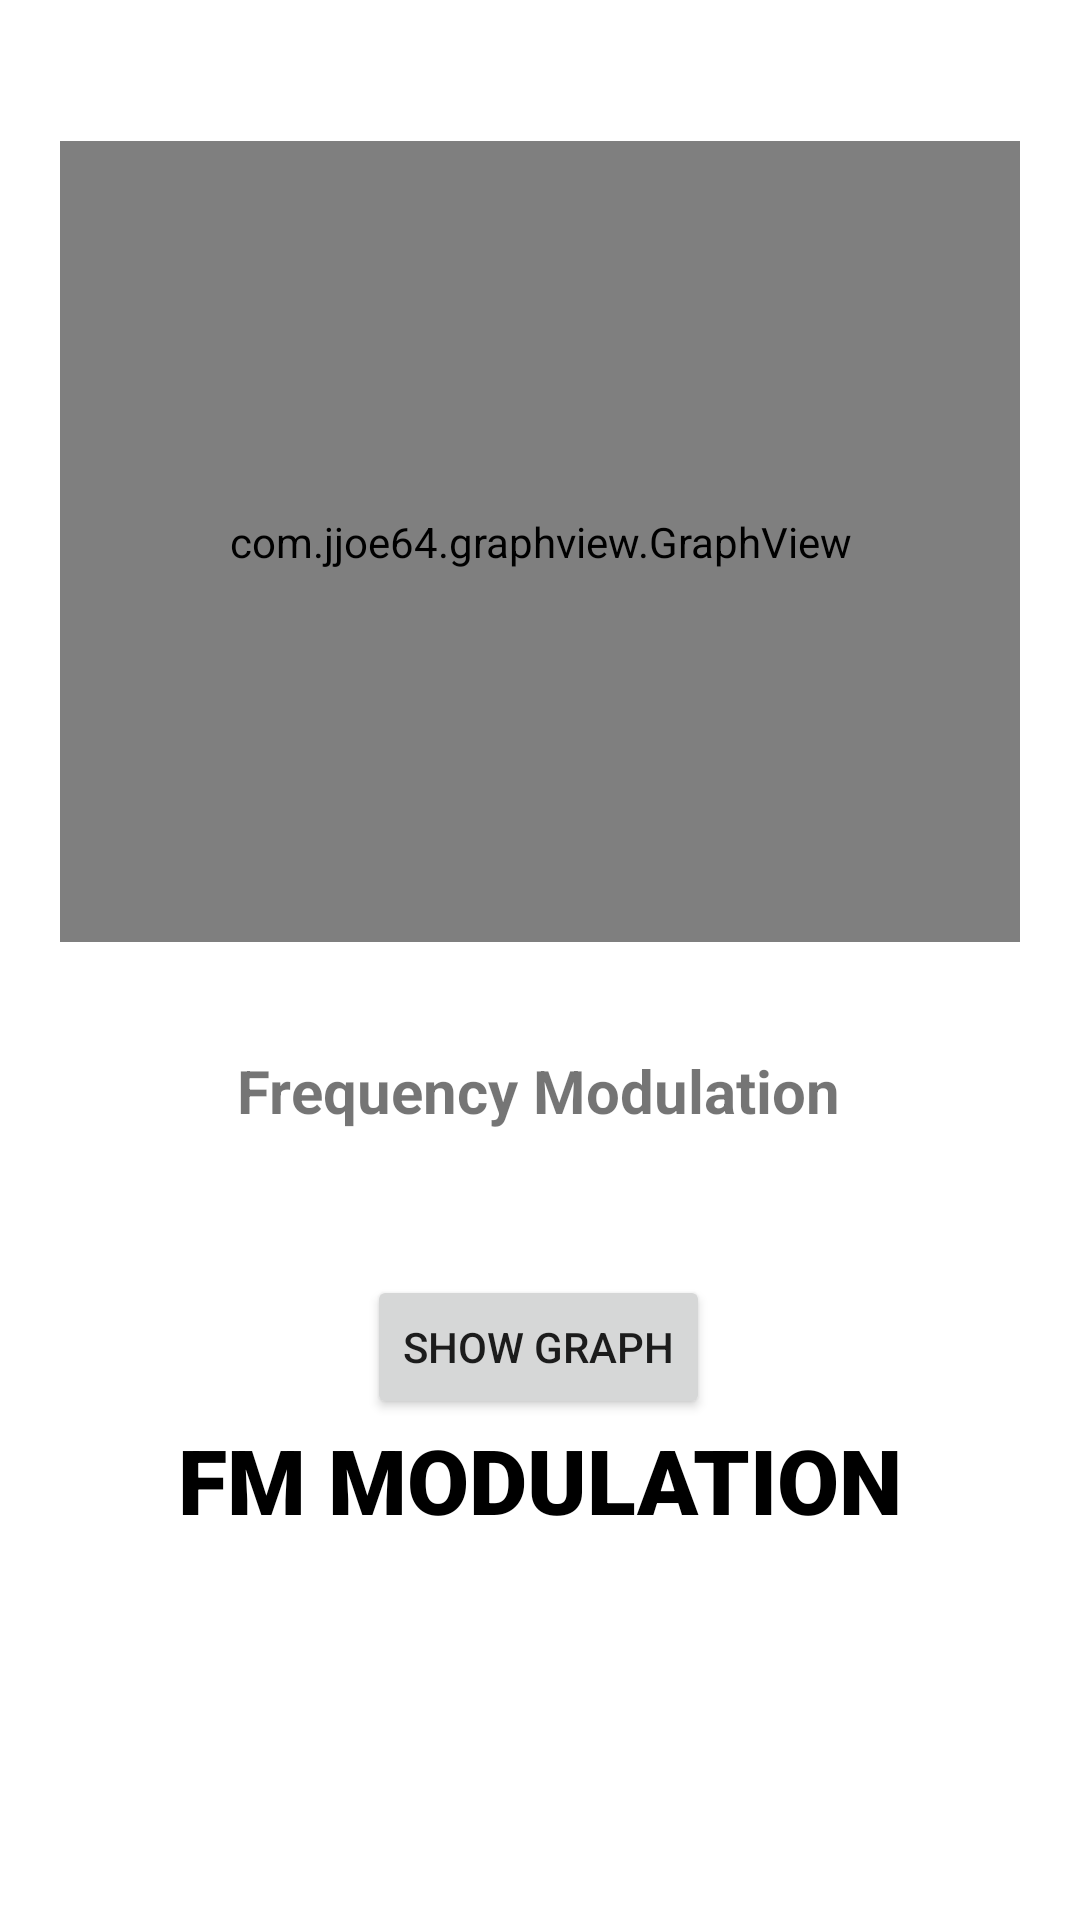

Write the Android layout XML for this screen, with the resource values it uses.
<!-- AndroidManifest.xml: application theme Theme.GraphSeries -->
<!-- res/layout/fragment_f_mod_view.xml -->
<?xml version="1.0" encoding="utf-8"?>
<androidx.constraintlayout.widget.ConstraintLayout xmlns:android="http://schemas.android.com/apk/res/android"
    xmlns:tools="http://schemas.android.com/tools"
    android:layout_width="match_parent"
    android:layout_height="match_parent"
    xmlns:app="http://schemas.android.com/apk/res-auto"
    tools:context=".FModView"
    android:padding="20dp">

    <com.jjoe64.graphview.GraphView
        android:id="@+id/FMgraph"
        android:layout_width="match_parent"
        android:layout_height="267dp"
        android:padding="10dp"
        app:layout_constraintBottom_toBottomOf="parent"
        app:layout_constraintEnd_toEndOf="parent"
        app:layout_constraintStart_toStartOf="parent"

        app:layout_constraintTop_toTopOf="parent"
        app:layout_constraintVertical_bias="0.081" />

    <TextView
        android:id="@+id/omText"
        android:layout_width="wrap_content"
        android:layout_height="wrap_content"
        android:layout_marginTop="36dp"
        android:text="Frequency Modulation"
        android:textSize="20sp"
        android:textStyle="bold"
        app:layout_constraintHorizontal_bias="0.497"
        app:layout_constraintLeft_toLeftOf="parent"
        app:layout_constraintRight_toRightOf="parent"
        app:layout_constraintTop_toBottomOf="@id/FMgraph" />

    <Button
        android:id="@+id/FMbutton"
        android:layout_width="wrap_content"
        android:layout_height="wrap_content"
        android:layout_marginTop="48dp"
        android:text="Show Graph"
        app:layout_constraintHorizontal_bias="0.498"
        app:layout_constraintLeft_toLeftOf="parent"
        app:layout_constraintRight_toRightOf="parent"
        app:layout_constraintTop_toBottomOf="@id/omText" />

    <TextView
        android:layout_width="wrap_content"
        android:layout_height="wrap_content"
        android:fontFamily="sans-serif-black"
        android:text="FM MODULATION"
        android:textColor="@color/design_default_color_on_secondary"
        android:textSize="30sp"
        android:textStyle="bold"
        app:layout_constraintLeft_toLeftOf="parent"
        app:layout_constraintRight_toRightOf="parent"
        app:layout_constraintTop_toBottomOf="@id/FMbutton" />

</androidx.constraintlayout.widget.ConstraintLayout>
<!-- resources referenced by this layout -->
<resources>
  <style name="Theme.GraphSeries" parent="Theme.MaterialComponents.DayNight.DarkActionBar">
          
          <item name="colorPrimary">@color/purple_500</item>
          <item name="colorPrimaryVariant">@color/purple_700</item>
          <item name="colorOnPrimary">@color/white</item>
          
          <item name="colorSecondary">@color/teal_200</item>
          <item name="colorSecondaryVariant">@color/teal_700</item>
          <item name="colorOnSecondary">@color/black</item>
          
          <item name="android:statusBarColor" tools:targetApi="l">?attr/colorPrimaryVariant</item>
          
      </style>
  <!-- not gathered from this repository: default colours our renderer supplied (Android Studio template values) -->
  <color name="purple_500">#FF6200EE</color>
  <color name="purple_700">#FF3700B3</color>
  <color name="teal_200">#FF03DAC5</color>
  <color name="teal_700">#FF018786</color>
  <color name="black">#FF000000</color>
  <color name="white">#FFFFFFFF</color>
</resources>
